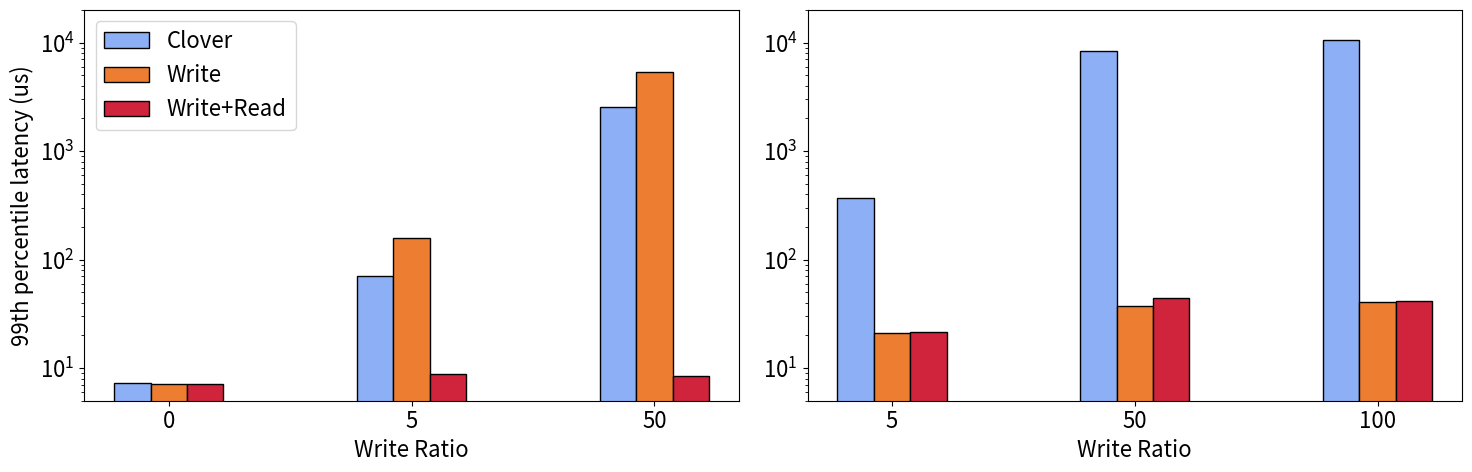

Python code for this plot:
import matplotlib.pyplot as plt
import numpy as np

def reads(arr):
    ret = []
    for val in arr:
        if val[0] != 0.0:
            ret.append(val[0])
    return ret

def writes(arr):
    ret = []
    for val in arr:
        if val[1] != 0.0:
            ret.append(val[1])
    return ret


def div_thousand_rw (list):
    ret = []
    for val in list:
        a = val[0]/1000.0
        b = val[1]/1000.0
        ret.append((a,b))
    return ret

cns_color='#00702eff'                     #indigo
qp_mapping_color='#9470b9ff'              #ruby
read_write_steering_color='#cf243cff'     #alice
write_steering_color='#ed7d31ff'          #kelly
default_clover_color='#8caff6ff'          #Coral 

cns_label='cns -> write'
qp_mapping_label='qp mapping'
read_write_steering_label='write + read steering'
write_steering_label='write steering'
default_clover_label='clover'

master_width=0.45

#fig, (ax1, ax2) = plt.subplots(1,2, figsize=(15,5))
plt.rcParams.update({'font.size': 16})
fig, (ax1, ax2) = plt.subplots(1 ,2, figsize=(15,5), gridspec_kw={'width_ratios': [2,2]})

##READS
##READS
##READS
##READS

labels = [ '0', '5', '50'] 
#measure (Read,Write) 99th
clover=[(7288,0),(70343,373384),(2558888,8439914),(0,10522757)]
write=[(7107,0),(159274,21083),(5346061,37016),(0,40251)]
read=[(7083,0),(8887,21361),(8499,44432),(0, 41735)]


clover=div_thousand_rw(clover)
write=div_thousand_rw(write)
read=div_thousand_rw(read)

print("Reads")
print(reads(clover))
print(reads(write))
print(reads(read))
print()

print(writes(clover))
print(writes(write))
print(writes(read))



x = np.arange(len(labels))  # the label locations
width = master_width/3  # the width of the bars

div=1

rects0 = ax1.bar(x - width, reads(clover), width, label='Clover',color=default_clover_color,edgecolor='k')
rects1 = ax1.bar(x, reads(write), width, label='Write',color=write_steering_color,edgecolor='k')
rects2 = ax1.bar(x + width , reads(read), width, label='Write+Read',color=read_write_steering_color,edgecolor='k')


# Add some text for labels, title and custom x-axis tick labels, etc.
ax1.set_ylabel('99th percentile latency (us)')
#ax1.set_title('Read Latencies')
ax1.set_xticks(x)
ax1.set_yscale('log')
ax1.set_ylim(5,20000)
ax1.set_xticklabels(labels)
ax1.set_xlabel("Write Ratio")
ax1.legend()



labels = ['5', '50', '100'] 



x = np.arange(len(labels))  # the label locations
width = master_width/3  # the width of the bars
div=1

rects0 = ax2.bar(x - width, writes(clover), width, label='Clover',color=default_clover_color,edgecolor='k')
rects1 = ax2.bar(x, writes(write), width, label='Write',color=write_steering_color,edgecolor='k')
rects2 = ax2.bar(x + width , writes(read), width, label='Write+Read',color=read_write_steering_color,edgecolor='k')

#ax2.set_ylabel('99th percentile latency (us)')
#ax2.set_title('Write Latencies')
ax2.set_xticks(x)
ax2.set_xticklabels(labels)
ax2.set_yscale('log')
ax2.set_ylim(5,20000)
ax2.set_xlabel("Write Ratio")

#//ax.bar_label(rects2, padding=3)
figure_name="99th_latency"
plt.tight_layout()
plt.savefig(figure_name+'.pdf')
plt.savefig(figure_name+'.png')